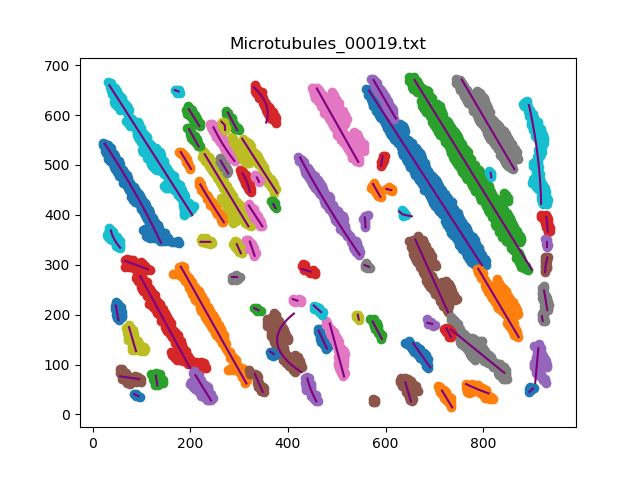

The file beside this chart, header and first rows:
, x, y
0, 140, 344.0
1, 135.6, 353
2, 131.2, 361.9
3, 126.7, 370.8
4, 122.2, 379.8
5, 117.5, 388.6
6, 112.9, 397.5
7, 108.1, 406.3
8, 103.3, 415.1
9, 98.44, 423.8
10, 93.51, 432.5
11, 88.55, 441.1
12, 83.51, 449.8
13, 78.43, 458.4
14, 73.26, 467
15, 68.08, 475.5
16, 62.81, 484
17, 57.5, 492.5
18, 52.15, 501
19, 46.74, 509.4
20, 41.3, 517.7
21, 35.78, 526.1
22, 30.21, 534.4
23, 24.61, 542.7
0, 315, 62.0
1, 310.1, 70.6
2, 305.1, 79.3
3, 300.1, 87.95
4, 295.1, 96.65
5, 290.2, 105.3
6, 285.2, 114
7, 280.2, 122.6
8, 275.2, 131.3
9, 270.2, 140
10, 265.2, 148.7
11, 260.3, 157.3
12, 255.3, 166
13, 250.3, 174.7
14, 245.3, 183.4
15, 240.4, 192
16, 235.4, 200.7
17, 230.4, 209.4
18, 225.4, 218.1
19, 220.4, 226.7
20, 215.4, 235.4
21, 210.5, 244.1
22, 205.5, 252.7
23, 200.5, 261.4
24, 195.6, 270.1
25, 190.6, 278.8
26, 185.6, 287.4
27, 180.6, 296.1
0, 900, 290.0
1, 894.7, 298.3
2, 889.3, 306.8
3, 884, 315.2
4, 878.6, 323.7
5, 873.3, 332.2
6, 867.9, 340.7
7, 862.6, 349.1
... 572 more rows
